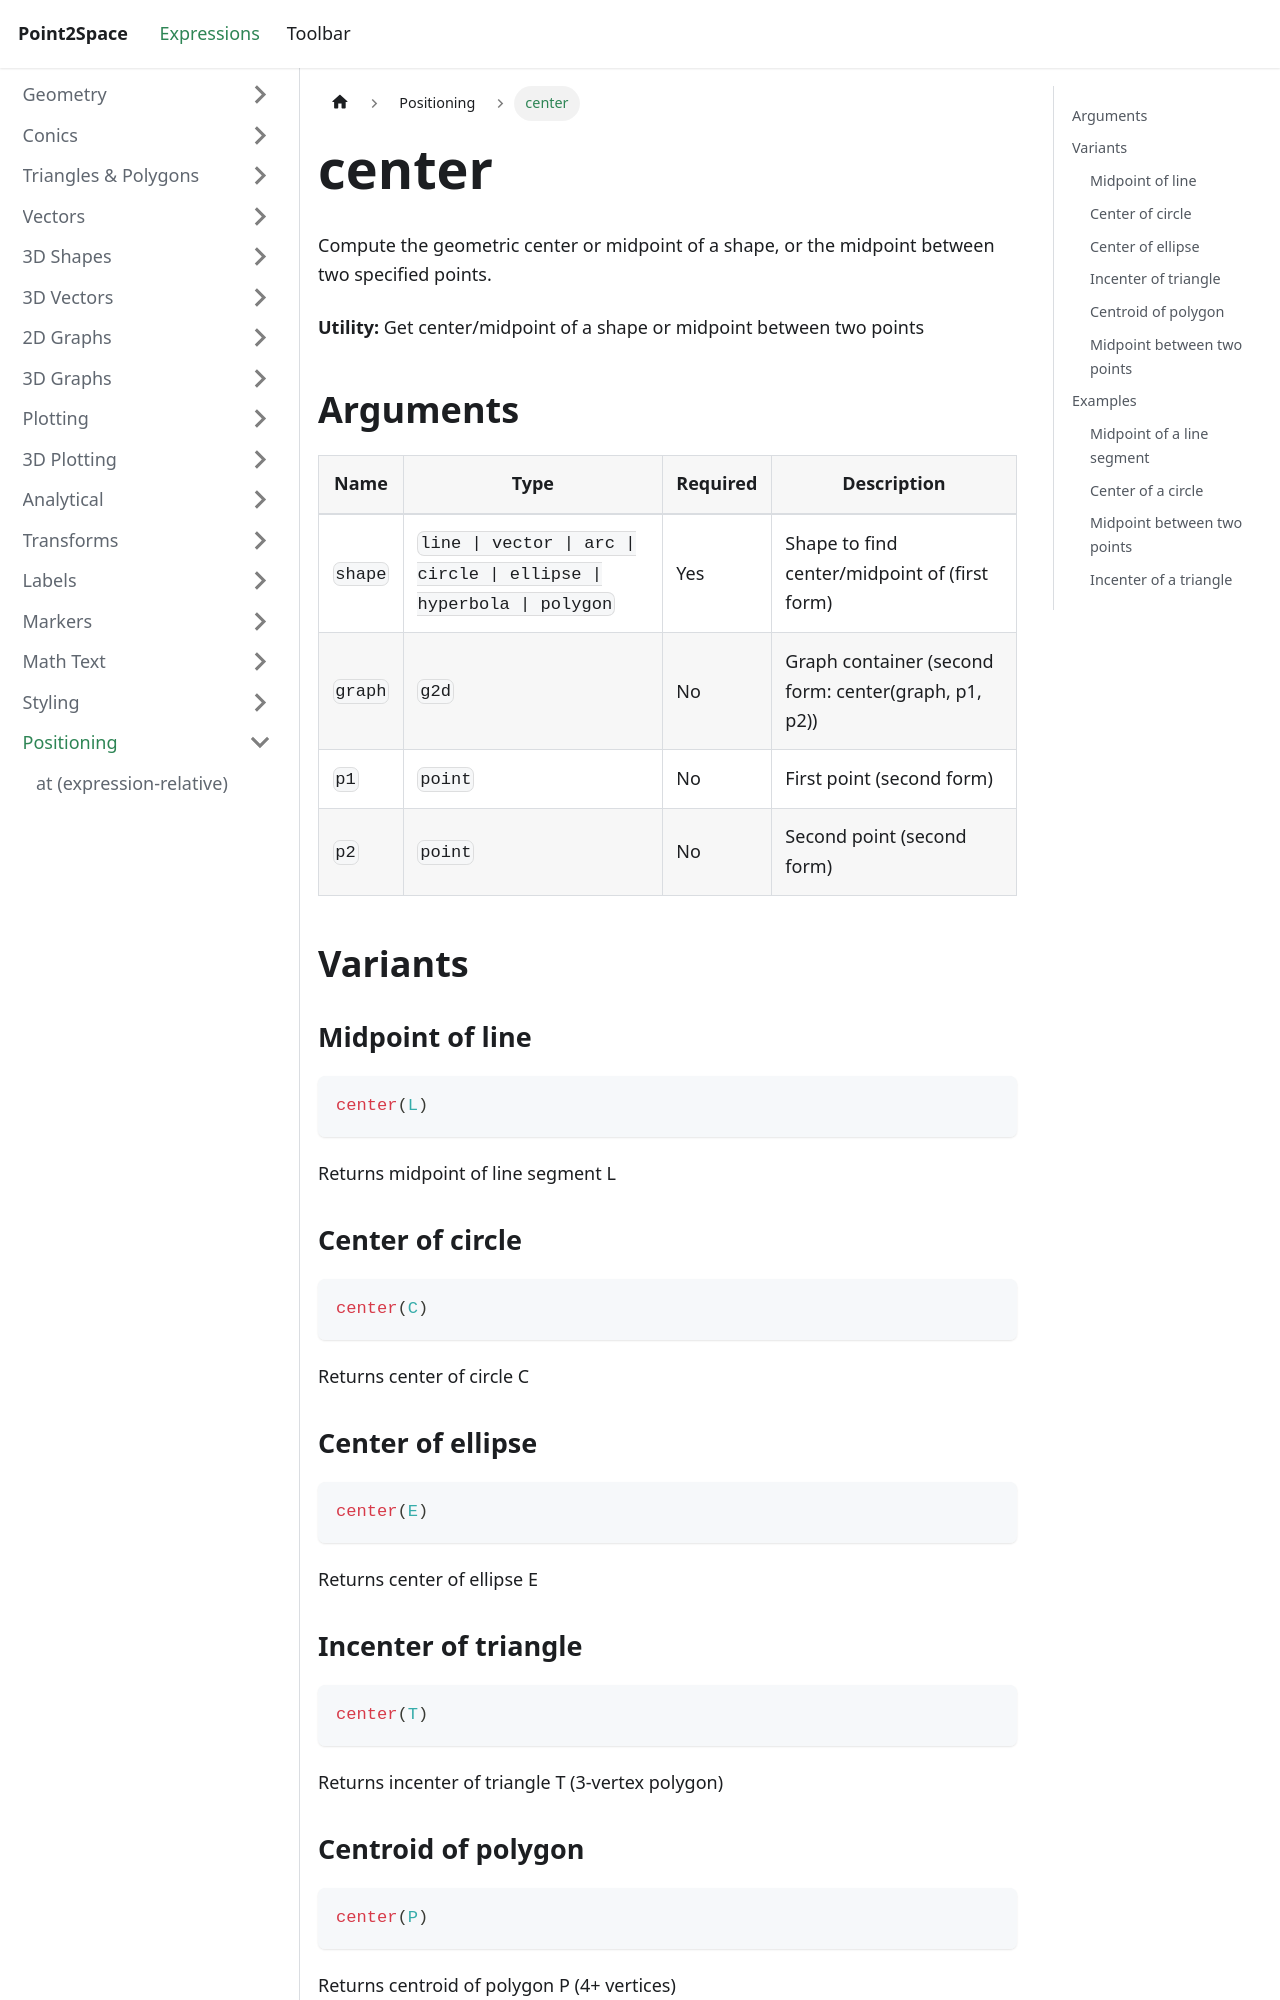

repository: provility/p2s-docs · page: expressions/positioning/center/index.html · generator: docusaurus

---
title: center
sidebar_label: center
---

# center

Compute the geometric center or midpoint of a shape, or the midpoint between two specified points.

**Utility:** Get center/midpoint of a shape or midpoint between two points

## Arguments

| Name | Type | Required | Description |
|------|------|----------|-------------|
| `shape` | `line \| vector \| arc \| circle \| ellipse \| hyperbola \| polygon` | Yes | Shape to find center/midpoint of (first form) |
| `graph` | `g2d` | No | Graph container (second form: center(graph, p1, p2)) |
| `p1` | `point` | No | First point (second form) |
| `p2` | `point` | No | Second point (second form) |

## Variants

### Midpoint of line

```js
center(L)
```

Returns midpoint of line segment L

### Center of circle

```js
center(C)
```

Returns center of circle C

### Center of ellipse

```js
center(E)
```

Returns center of ellipse E
